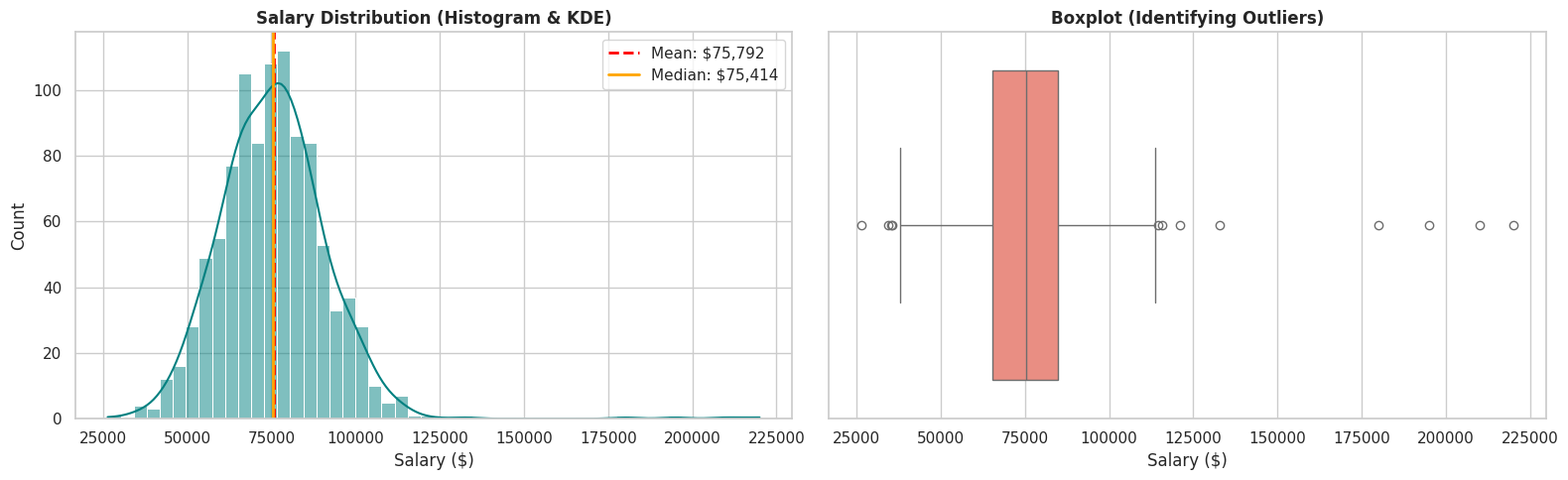

Write Python code to recreate this figure.
"""
=============================================================================
01. BASICS OF STATISTICS & DESCRIPTIVE ANALYSIS
=============================================================================
Repository: The Data Science Journey
Topic: Statistics & Mathematics for Data Science
Author: Kanak Baghel
=============================================================================
"""

import numpy as np
import pandas as pd
import matplotlib.pyplot as plt
import seaborn as sns
from scipy import stats

# Set visual styling for clean output
sns.set_theme(style="whitegrid")
plt.rcParams["figure.figsize"] = (10, 5)

# -----------------------------------------------------------------------------
# 1. SAMPLE DATA GENERATION
# -----------------------------------------------------------------------------
# Simulating a dataset (e.g., Data Science Salaries in USD)
np.random.seed(42)
salary_data = np.random.normal(loc=75000, scale=15000, size=1000)

# Add some outliers to make it realistic
outliers = np.array([180000, 195000, 210000, 220000])
salary_data = np.concatenate([salary_data, outliers])

df = pd.DataFrame({'Salary': salary_data})
print("Dataset Overview:")
print(df.head())
print("-" * 50)

# -----------------------------------------------------------------------------
# 2. MEASURES OF CENTRAL TENDENCY
# -----------------------------------------------------------------------------
mean_salary = df['Salary'].mean()
median_salary = df['Salary'].median()
# Rounding values to find a meaningful mode for continuous data
mode_salary = stats.mode(df['Salary'].round(-3), keepdims=True).mode[0]

print("📊 MEASURES OF CENTRAL TENDENCY:")
print(f"• Mean   : ${mean_salary:,.2f}  (Sensitive to outliers)")
print(f"• Median : ${median_salary:,.2f}  (Robust against outliers)")
print(f"• Mode   : ${mode_salary:,.2f}  (Most frequent value bin)\n")

# -----------------------------------------------------------------------------
# 3. MEASURES OF DISPERSION (SPREAD)
# -----------------------------------------------------------------------------
range_val = df['Salary'].max() - df['Salary'].min()
variance_val = df['Salary'].var()
std_dev = df['Salary'].std()
q1 = df['Salary'].quantile(0.25)
q3 = df['Salary'].quantile(0.75)
iqr = q3 - q1

print("📏 MEASURES OF DISPERSION:")
print(f"• Range               : ${range_val:,.2f}")
print(f"• Variance            : {variance_val:,.2f}")
print(f"• Standard Deviation  : ${std_dev:,.2f}")
print(f"• IQR (Q3 - Q1)       : ${iqr:,.2f}\n")

# -----------------------------------------------------------------------------
# 4. MEASURES OF SHAPE (SKEWNESS & KURTOSIS)
# -----------------------------------------------------------------------------
skew_val = df['Salary'].skew()
kurt_val = df['Salary'].kurt()

print("📐 MEASURES OF SHAPE:")
print(f"• Skewness : {skew_val:.2f} (>0 means Right-Skewed distribution)")
print(f"• Kurtosis : {kurt_val:.2f} (>0 means heavy-tailed / presence of outliers)\n")

# -----------------------------------------------------------------------------
# 5. DATA VISUALIZATION
# -----------------------------------------------------------------------------
fig, axes = plt.subplots(1, 2, figsize=(16, 5))

# Plot 1: Histogram + KDE Distribution
sns.histplot(df['Salary'], kde=True, color='teal', ax=axes[0])
axes[0].axvline(mean_salary, color='red', linestyle='--', linewidth=2, label=f'Mean: ${mean_salary:,.0f}')
axes[0].axvline(median_salary, color='orange', linestyle='-', linewidth=2, label=f'Median: ${median_salary:,.0f}')
axes[0].set_title("Salary Distribution (Histogram & KDE)", fontsize=12, fontweight='bold')
axes[0].set_xlabel("Salary ($)")
axes[0].legend()

# Plot 2: Boxplot for Outlier Detection
sns.boxplot(x=df['Salary'], color='salmon', ax=axes[1])
axes[1].set_title("Boxplot (Identifying Outliers)", fontsize=12, fontweight='bold')
axes[1].set_xlabel("Salary ($)")

plt.tight_layout()
plt.show()
